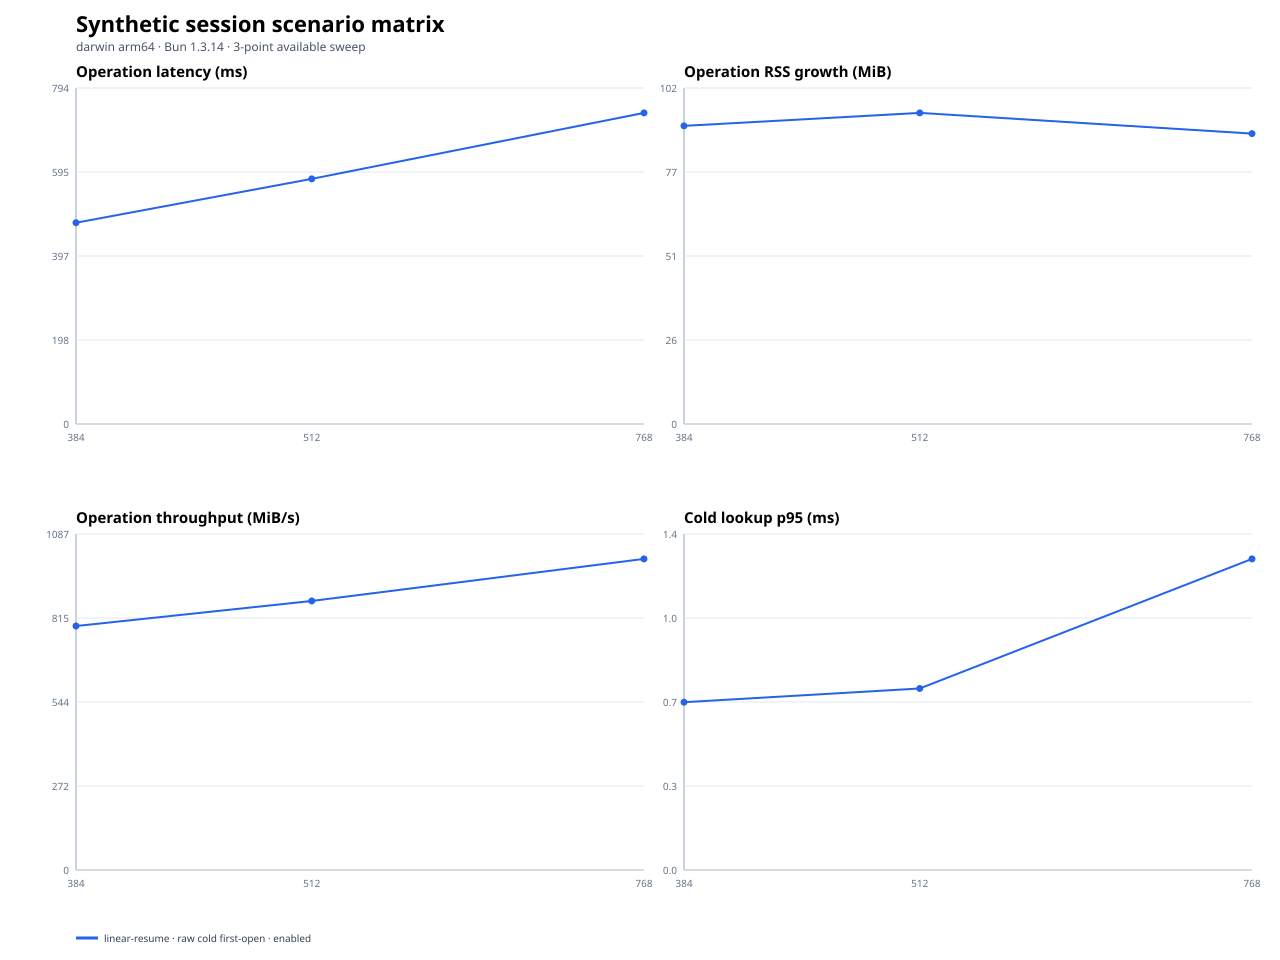

The table this chart was drawn from, first rows:
scenario, operationClass, sessionMemoryMode, gcStrategy, secondaryArtifacts, repetitions, repetitionIndex, openConcurrency, targetMiB, status, fileCount, entryCount, generationMs, firstOpenMs, exactAuthenticatedReopenMs, transcriptAheadReopenMs, repeatedLifecycleMs, firstOpenP95Ms, throughputMiBPerSecond, operationRssGrowthMiB, firstOpenRssGrowthMiB, lookupRssGrowthMiB, teardownRssGrowthMiB, maxRssMiB
linear-resume, raw-cold-first-open, enabled, pressure, current, 1, 0, 1, 384, ok, 1, 1536, 137.2, 486.5, , , , 486.3, 789.4, 98.53, 98.53, 0.4375, 99.14, 318.2
linear-resume, raw-cold-first-open, enabled, pressure, current, 1, 1, 1, 384, ok, 1, 1536, 108.6, 475.6, , , , 475.5, 807.3, 90.83, 90.83, 0.09375, 91.09, 303.7
linear-resume, raw-cold-first-open, enabled, pressure, current, 1, 0, 1, 512, ok, 1, 2047, 223.4, 588.2, , , , 588.1, 870.4, 94.78, 94.78, 0.5938, 95.62, 342.2
linear-resume, raw-cold-first-open, enabled, pressure, current, 1, 1, 1, 512, ok, 1, 2047, 164.6, 579.3, , , , 579.1, 883.9, 102.6, 102.6, 0.7656, 103.4, 346.3
linear-resume, raw-cold-first-open, enabled, pressure, current, 1, 0, 1, 768, ok, 1, 3071, 273.5, 763, , , , 762.8, 1007, 88.47, 88.47, 0.4688, 89.28, 358.5
linear-resume, raw-cold-first-open, enabled, pressure, current, 1, 1, 1, 768, ok, 1, 3071, 290.1, 735.1, , , , 735, 1045, 88.52, 88.52, 1.812, 90.58, 360
